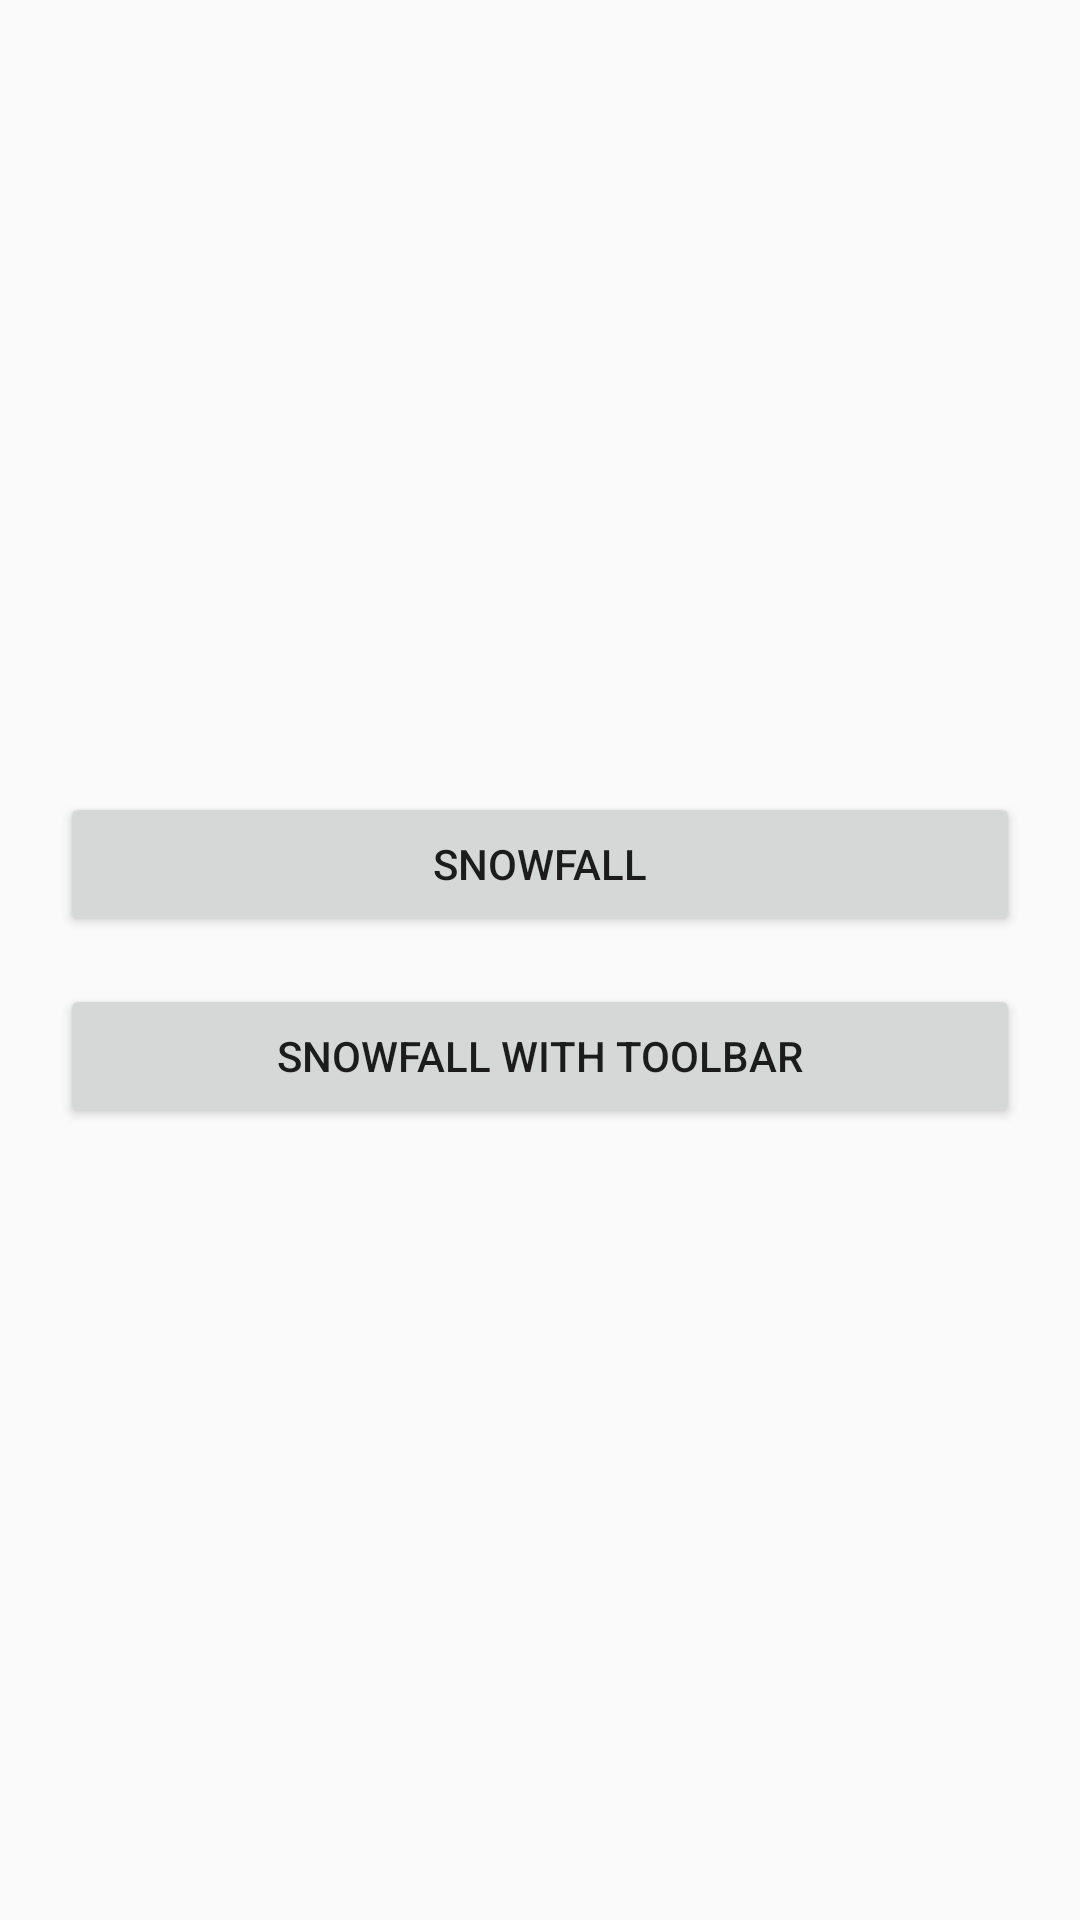

Here is an Android app screen rendered from its layout file. Give the layout XML and the strings, colors and styles it references.
<!-- AndroidManifest.xml: application theme AppTheme -->
<!-- res/layout/activity_navigation.xml -->
<?xml version="1.0" encoding="utf-8"?>
<LinearLayout
    xmlns:android="http://schemas.android.com/apk/res/android"
    xmlns:tools="http://schemas.android.com/tools"
    android:layout_width="match_parent"
    android:layout_height="match_parent"
    android:orientation="vertical"
    android:gravity="center"
    android:padding="20dp"
    tools:context="com.example.views.xfallview.NavigationActivity"
    >

    <Button
        android:id="@+id/snowfall_action_view"
        android:layout_width="match_parent"
        android:layout_height="wrap_content"
        android:text="Snowfall"
        />

    <android.widget.Space
        android:layout_width="match_parent"
        android:layout_height="16dp"
        />

    <Button
        android:id="@+id/snowfall_toolbar_action_view"
        android:layout_width="match_parent"
        android:layout_height="wrap_content"
        android:text="Snowfall with Toolbar"
        />

</LinearLayout>
<!-- resources referenced by this layout -->
<resources>
  <style name="AppTheme" parent="Theme.AppCompat.Light.NoActionBar">
          <item name="colorPrimary">@color/colorPrimary</item>
          <item name="colorPrimaryDark">@color/colorPrimaryDark</item>
          <item name="colorAccent">@color/colorAccent</item>
      </style>
  <color name="colorPrimary">#102331</color>
  <color name="colorPrimaryDark">#00182b</color>
  <color name="colorAccent">#ff2f51</color>
</resources>
